Run: headless pygame with SDL's dummy video driver; simulated clock (each Clock.tick advances the game by its frame time, no real sleeping); random seed 0; keys injected as events and as key.get_pressed() state; mouse plan: one left click at the window centre at the start of phase 2, then a move to the lower-right quarter at the start of phase 3.
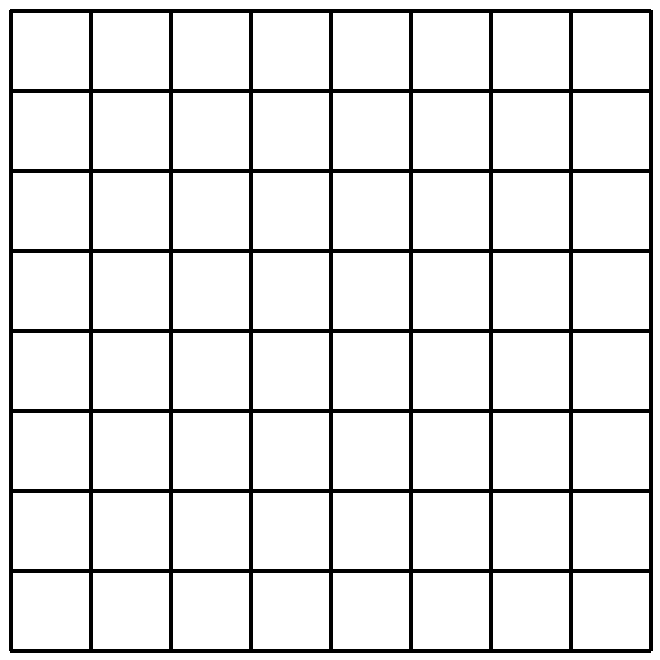
Frame 1 of 4 · flips 1–60 · no input
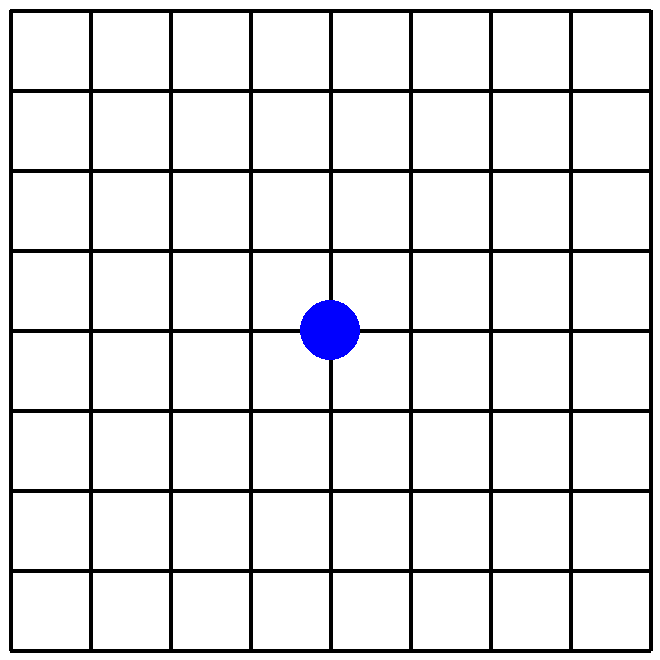
Frame 2 of 4 · flips 61–180 · clicked the window centre · tapped SPACE, RETURN · held RIGHT (→), D
Frame 3 of 4 · flips 181–300 · moved the mouse to the lower-right quarter · held DOWN (↓), S · screen unchanged from frame 2, image omitted
Frame 4 of 4 · flips 301–420 · held LEFT (←), A, UP (↑), W · screen unchanged from frame 3, image omitted

The pygame program that drew these frames:

import pygame


class Othello:
    """
    Simple interactive Othello game implemented with PyGame.
    Throughout the code, col = row = 0 means the lower-left corner.
    """
    def __init__(self, offset=10, tile_size=80, line_width=4, line_color=(0,0,0), background_color=(255,255,255), disc_radius=30, disc_color=(0,0,255)):
        """Initializes the game"""
        
        # Custom Attributes
        self.offset = offset
        self.tile_size = tile_size
        self.linewidth = line_width
        self.line_color = line_color
        self.background_color = background_color
        self.disc_radius = disc_radius
        self.disc_color = disc_color


        # Import and initialize the PyGame library:
        pygame.init()
        # Set up the PyGame window:
        width = round(2*self.offset + 8*self.tile_size)
        height = round(2*self.offset + 8*self.tile_size)
        self.screen = pygame.display.set_mode((width, height), pygame.RESIZABLE)
        # Set window title:
        pygame.display.set_caption('Othello')
        # Manage how frequently the screen will update:
        self.clock = pygame.time.Clock()
        # Draw the board:
        self.draw_board()
    def draw_circle(self,x,y):
        pygame.draw.circle(self.screen, self.disc_color, (x, y), self.disc_radius)
    def resize(self, new_width, new_height):
        #calculate new_size as the minimum of new_width and new_height
        if new_width < new_height:  
            new_size = new_width
        else:
            new_size = new_height
        if new_size < 200:
            new_size = 200
        
        #Calculate the old_size of the window
        old_size = 2*self.offset + 8*self.tile_size
        #Calculate the ratio of the new_size and old_size
        new_ratio = new_size / old_size
        print(new_size, new_ratio) 
        #Use the ratio to update the values of self.offset and self.tile_size
        self.offset *= new_ratio
        #Calculate new width and height of the window 
        self.tile_size *= new_ratio
        width = 2*self.offset + 8*self.tile_size
        height = 2*self.offset + 8*self.tile_size
        #Update the PyGame window
        self.screen = pygame.display.set_mode((width, height), pygame.RESIZABLE)
        #Use the method draw_board() to redraw the board.
        self.draw_board()
    def draw_board(self):
        """Displays the grid"""
        # Coordinates (0,0) is the upper left of the of the PyGame window
        # Fill the PyGame window with white color:
        self.screen.fill(self.background_color)
        # Draw the outer square of the board:
        
        index=0  #to iterate over tile_size
        for x in range(9):
            pygame.draw.line(self.screen, self.line_color, (round(self.offset+index), round(self.offset)), (round(self.offset + index), round(2*self.offset + 8*self.tile_size - self.offset)), self.linewidth)
            for y in range(9):
                pygame.draw.line(self.screen, self.line_color, (round(self.offset), round(self.offset+index)), (round(2*self.offset + 8*self.tile_size - self.offset), round(self.offset + index)), self.linewidth)
                #print(index, self.offset+index,round(2*self.offset + 8*self.tile_size))
            index+= self.tile_size
    def start(self):
        """PyGame event loop"""
        # Event loop:
        finished = False
        while not finished:
            # Process any new PyGame events:
            for event in pygame.event.get():
                # Mouse moved over the PyGame window:
                if event.type == pygame.MOUSEMOTION:
                    pass
                # Mouse button was released over the PyGame window:
                if event.type == pygame.MOUSEBUTTONUP:
                    #pass
                    mouse_x, mouse_y = event.pos
                    self.draw_circle(mouse_x, mouse_y)
                # PyGame window was resized:
                if event.type == pygame.VIDEORESIZE:
                    #pass
                    self.resize(event.w, event.h)
                # User closed the window:
                if event.type == pygame.QUIT:
                    finished = True
                # Some key was pressed:
                if event.type == pygame.KEYDOWN:
                    # If the pressed key was ESC, exit:
                    if event.key == pygame.K_ESCAPE:
                        finished = True
            # Limit refresh rate to 20 frames per second:
            self.clock.tick(20)
            # Refresh the screen:
            pygame.display.update()
        # Terminate PyGame:
        pygame.quit()

# Main program:
R = Othello()
R.start()
